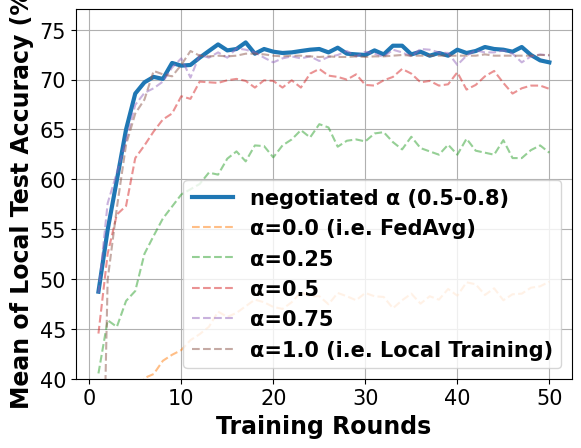

Write the Python code that produced this figure.
# -*- coding: UTF-8 -*-

# For ubuntu env error: findfont: Font family ['Times New Roman'] not found. Falling back to DejaVu Sans.
# ```bash
# sudo apt-get install msttcorefonts
# rm -rf ~/.cache/matplotlib
# ```

import matplotlib.pyplot as plt
import matplotlib.font_manager as font_manager

x = [1, 2, 3, 4, 5, 6, 7, 8, 9, 10, 11, 12, 13, 14, 15, 16, 17, 18, 19, 20, 21, 22, 23, 24, 25, 26, 27, 28, 29, 30, 31,
     32, 33, 34, 35, 36, 37, 38, 39, 40, 41, 42, 43, 44, 45, 46, 47, 48, 49, 50]
fed_server = [48.73, 54.93, 59.93, 65.0, 68.6, 69.73, 70.27, 70.07, 71.67, 71.4, 71.47, 72.2, 72.87, 73.53, 72.93, 73.07, 73.73, 72.6, 73.07, 72.8, 72.67, 72.73, 72.87, 73.0, 73.07, 72.73, 73.2, 72.6, 72.53, 72.47, 72.93, 72.53, 73.4, 73.4, 72.53, 72.8, 72.4, 72.67, 72.4, 73.0, 72.67, 72.87, 73.27, 73.07, 73.0, 72.8, 73.27, 72.47, 71.93, 71.73]
fed_server_alpha_025 = [40.53, 45.87, 45.2, 47.8, 48.8, 52.53, 54.33, 56.07, 57.27, 58.47, 59.0, 59.53, 60.67, 60.47, 62.07, 62.8, 61.8, 63.4, 63.33, 62.2, 63.4, 64.0, 64.93, 64.2, 65.53, 65.2, 63.27, 63.87, 64.0, 63.8, 64.6, 64.73, 63.73, 63.0, 64.27, 63.13, 62.8, 62.47, 63.47, 62.47, 64.07, 62.87, 62.67, 62.47, 63.93, 62.13, 62.13, 62.93, 63.4, 62.67]
fed_server_alpha_050 = [44.53, 52.53, 56.47, 57.33, 62.13, 63.4, 64.8, 66.0, 66.6, 68.33, 68.07, 69.8, 69.73, 69.67, 69.93, 70.07, 69.87, 69.2, 69.93, 69.87, 69.2, 69.93, 69.2, 70.6, 71.07, 70.4, 70.27, 70.0, 70.53, 69.47, 69.4, 69.93, 70.27, 71.07, 70.6, 69.73, 69.87, 69.4, 69.53, 70.73, 69.0, 69.47, 70.33, 70.87, 69.67, 68.6, 69.13, 69.4, 69.4, 69.07]
fed_server_alpha_075 = [48.6, 57.6, 60.67, 63.87, 67.47, 68.67, 69.13, 69.8, 71.2, 72.13, 70.2, 72.47, 72.2, 72.73, 72.2, 73.13, 73.0, 72.73, 72.2, 71.73, 72.13, 72.33, 72.13, 72.33, 71.87, 72.27, 72.47, 72.87, 72.33, 72.8, 72.6, 72.27, 73.0, 72.73, 72.33, 73.07, 73.0, 72.73, 72.67, 71.47, 72.4, 72.93, 72.73, 72.73, 72.93, 72.6, 71.73, 72.33, 72.53, 72.4]
main_fed = [22.67, 29.67, 32.0, 34.13, 37.93, 40.07, 40.47, 41.8, 42.4, 42.87, 43.87, 44.47, 45.2, 46.73, 46.2, 46.6, 47.27, 47.93, 47.67, 47.2, 47.0, 47.67, 48.67, 48.27, 48.27, 47.47, 48.6, 48.27, 47.87, 48.6, 48.27, 48.2, 47.07, 47.87, 48.53, 47.53, 48.27, 47.93, 49.0, 48.33, 49.67, 49.47, 48.4, 49.07, 47.87, 48.47, 48.53, 49.13, 49.27, 49.73]
main_nn = [6.93, 49.93, 57.13, 63.47, 66.6, 68.0, 70.87, 70.53, 70.33, 71.47, 72.87, 72.4, 72.33, 72.4, 72.33, 72.4, 72.6, 72.6, 72.53, 72.4, 72.33, 72.4, 72.4, 72.33, 72.27, 72.33, 72.27, 72.27, 72.33, 72.27, 72.33, 72.33, 72.4, 72.47, 72.4, 72.4, 72.4, 72.4, 72.4, 72.4, 72.4, 72.4, 72.53, 72.4, 72.4, 72.4, 72.4, 72.4, 72.47, 72.47]

fig, axes = plt.subplots()

legendFont = font_manager.FontProperties(family='Times New Roman', weight='bold', style='normal', size=15)
xylabelFont = font_manager.FontProperties(family='Times New Roman', weight='bold', style='normal', size=17)
csXYLabelFont = {'fontproperties': xylabelFont}

axes.plot(x, fed_server, label="negotiated α (0.5-0.8)", linewidth=3)
axes.plot(x, main_fed, label="α=0.0 (i.e. FedAvg)", linestyle='--', alpha=0.5)
axes.plot(x, fed_server_alpha_025, label="α=0.25", linestyle='--', alpha=0.5)
axes.plot(x, fed_server_alpha_050, label="α=0.5", linestyle='--', alpha=0.5)
axes.plot(x, fed_server_alpha_075, label="α=0.75", linestyle='--', alpha=0.5)
axes.plot(x, main_nn, label="α=1.0 (i.e. Local Training)", linestyle='--', alpha=0.5)


axes.set_xlabel("Training Rounds", **csXYLabelFont)
axes.set_ylabel("Mean of Local Test Accuracy (%)", **csXYLabelFont)

plt.xticks(family='Times New Roman', fontsize=15)
plt.yticks(family='Times New Roman', fontsize=15)
plt.ylim(40)
plt.legend(prop=legendFont)
plt.grid()
plt.show()
